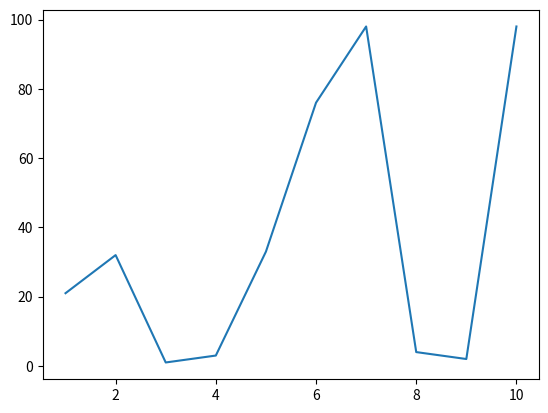

Here is the Python script that generated this plot:
import matplotlib.pyplot as plt
import numpy as np

x= np.array([1,2,3,4,5,6,7,8,9,10])
y =np.array([21,32,1,3,33,76,98,4,2,98])

plt.plot(x,y)
plt.show()